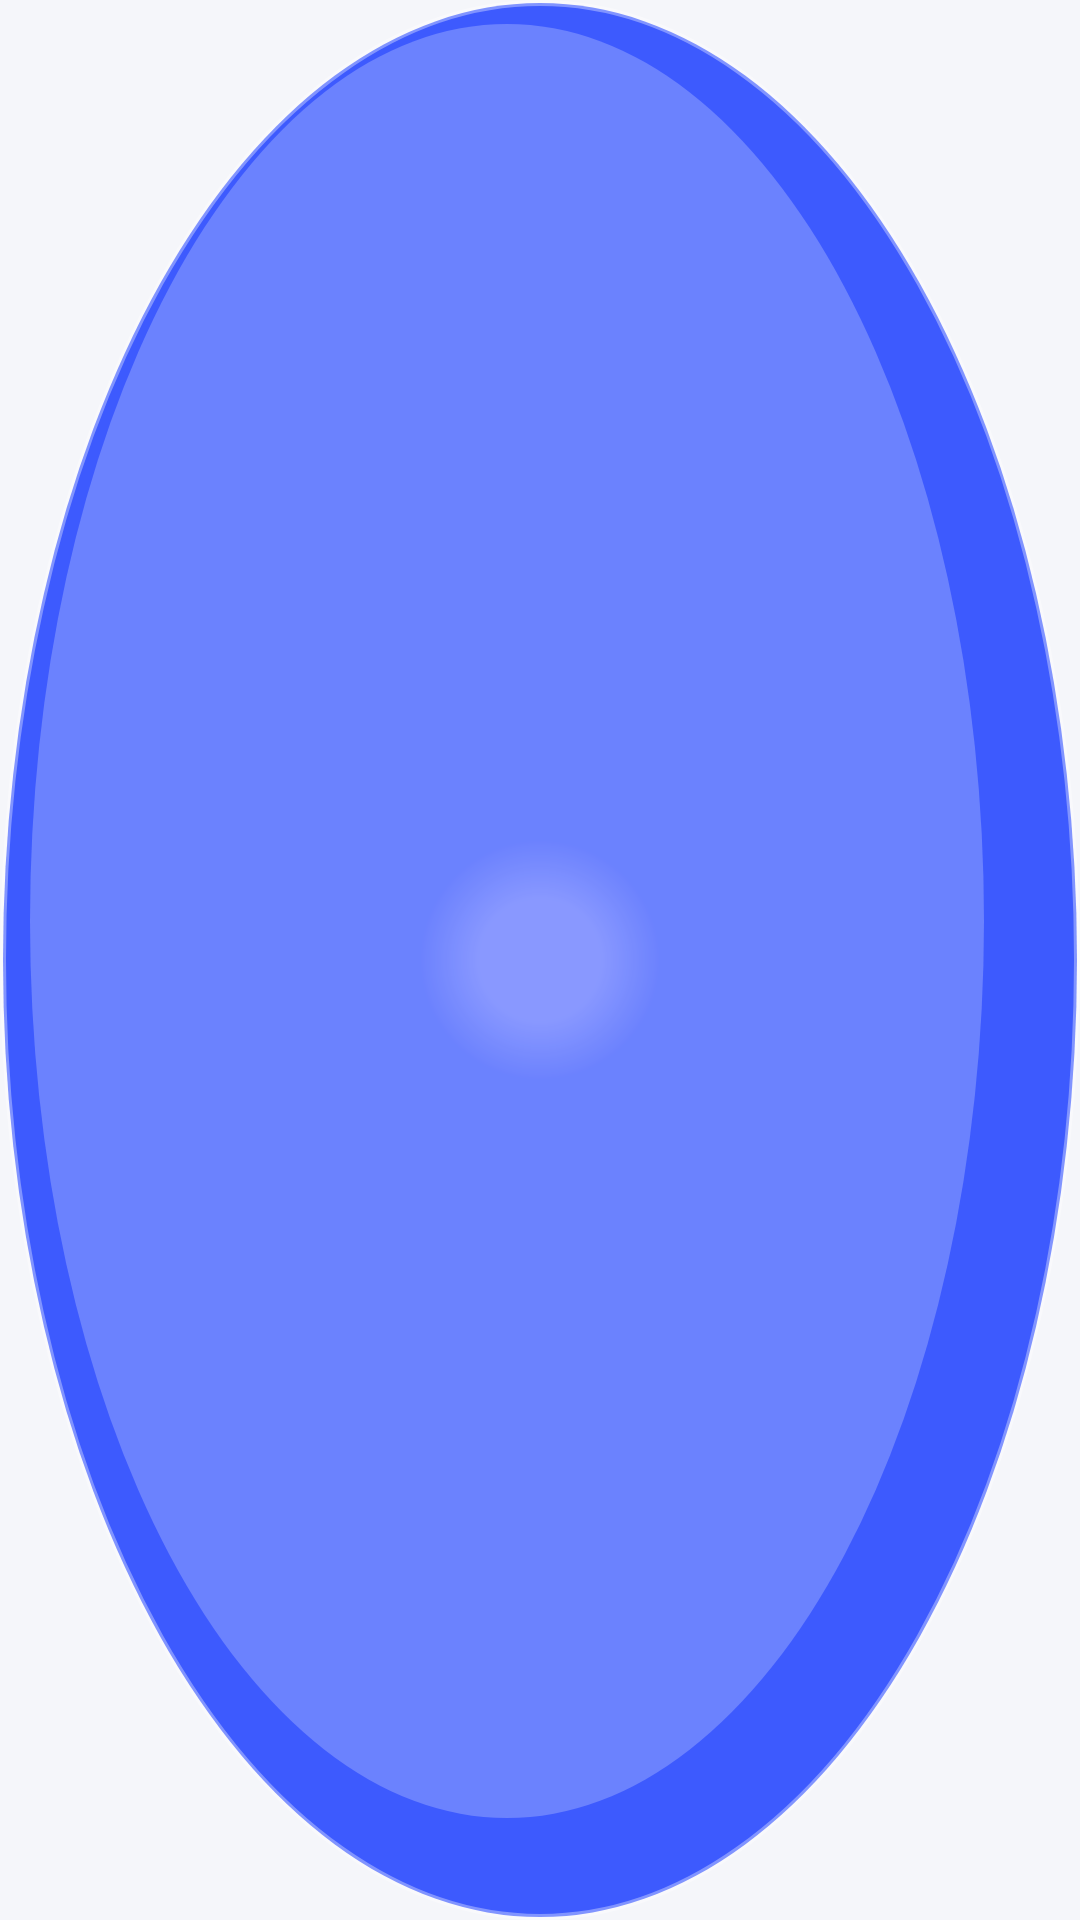

Android layout source for this screen:
<!-- AndroidManifest.xml: application theme Theme.TrustCall -->
<!-- res/layout/view_call_bubble.xml -->
<?xml version="1.0" encoding="utf-8"?>
<FrameLayout xmlns:android="http://schemas.android.com/apk/res/android"
    xmlns:app="http://schemas.android.com/apk/res-auto"
    android:id="@+id/bubbleColapsada"
    android:layout_width="84dp"
    android:layout_height="84dp"
    android:background="@drawable/bg_bubble_ring_primary"
    android:elevation="14dp">

    <ImageView
        android:id="@+id/imageViewBolhaIcone"
        android:layout_width="38dp"
        android:layout_height="38dp"
        android:layout_gravity="center"
        android:src="@drawable/ic_call"
        app:tint="#FFFFFFFF"
        android:contentDescription="@string/bubble_notification_title" />

</FrameLayout>
<!-- resources referenced by this layout -->
<resources>
  <!-- drawable bg_bubble_ring_primary (drawable) -->
  <?xml version="1.0" encoding="utf-8"?>
  <layer-list xmlns:android="http://schemas.android.com/apk/res/android">
      <item>
          <shape android:shape="oval">
              <gradient
                  android:type="radial"
                  android:gradientRadius="40dp"
                  android:centerColor="#6478FF"
                  android:startColor="#6478FF"
                  android:endColor="@color/brand_primary" />
              <stroke
                  android:width="2dp"
                  android:color="#59FFFFFF" />
          </shape>
      </item>
      <item
          android:top="8dp"
          android:start="10dp"
          android:end="32dp"
          android:bottom="34dp">
          <shape android:shape="oval">
              <solid android:color="#3DFFFFFF" />
          </shape>
      </item>
  </layer-list>
  <string name="bubble_notification_title">Aguardando sua decisão</string>
  <style name="Theme.TrustCall" parent="Base.Theme.TrustCall" />
  <color name="brand_primary">#3D5AFE</color>
  <style name="Base.Theme.TrustCall" parent="Theme.Material3.DayNight.NoActionBar">
          <item name="colorPrimary">@color/brand_primary</item>
          <item name="colorOnPrimary">@color/brand_on_primary</item>
          <item name="colorPrimaryContainer">@color/brand_primary_container</item>
          <item name="colorOnPrimaryContainer">@color/brand_on_primary_container</item>
  
          <item name="colorSurface">@color/brand_surface</item>
          <item name="colorOnSurface">@color/brand_on_surface</item>
          <item name="colorSurfaceVariant">@color/brand_surface_variant</item>
          <item name="colorOnSurfaceVariant">@color/brand_on_surface_variant</item>
          <item name="colorOutline">@color/brand_outline</item>
  
          <item name="android:colorBackground">@color/brand_background</item>
          <item name="colorOnBackground">@color/brand_on_surface</item>
  
          <item name="android:statusBarColor">@color/brand_background</item>
          <item name="android:navigationBarColor">@color/brand_background</item>
          <item name="android:windowLightStatusBar">true</item>
          <item name="android:windowLightNavigationBar" tools:targetApi="27">true</item>
      </style>
  <color name="brand_on_primary">#FFFFFF</color>
  <color name="brand_primary_container">#E4E8FF</color>
  <color name="brand_on_primary_container">#1B2478</color>
  <color name="brand_surface">#FFFFFF</color>
  <color name="brand_on_surface">#1B1D23</color>
  <color name="brand_surface_variant">#EEF0F6</color>
  <color name="brand_on_surface_variant">#63677A</color>
  <color name="brand_outline">#E1E4EC</color>
  <color name="brand_background">#F5F6FA</color>
</resources>
